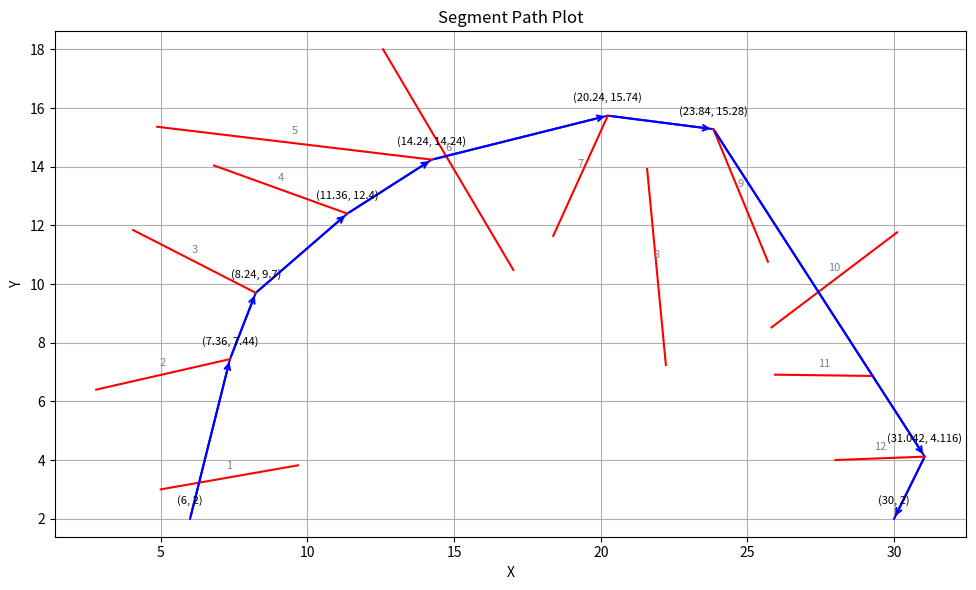

The matplotlib source for this figure:
import matplotlib.pyplot as plt

# Your list of segments as coordinate tuples
points = [
    (6, 2), (7.36, 7.44), (8.24, 9.7), (11.36, 12.4), (14.24, 14.24),
    (20.24, 15.74), (23.84, 15.28), (31.042, 4.116), (30, 2)
]

segments = [
    [(5, 3), (9.68, 3.82)],
    [(2.8, 6.4), (7.36, 7.44)],
    [(4.06, 11.84), (8.24, 9.7)],
    [(6.82, 14.04), (11.36, 12.4)],
    [(4.88, 15.36), (14.24, 14.24)],
    [(12.58, 18), (17.02, 10.48)],
    [(20.24, 15.74), (18.38, 11.64)],
    [(21.58, 13.92), (22.22, 7.24)],
    [(23.84, 15.28), (25.7, 10.76)],
    [(30.1, 11.76), (25.82, 8.52)],
    [(29.282, 6.866), (25.938, 6.91)],
    [(31.042, 4.116), (28, 4)]
]

plt.figure(figsize=(10, 6))

# Separate into X and Y for plotting
x_vals, y_vals = zip(*points)

# Plot the path as connected segments
plt.plot(x_vals, y_vals, marker=None, linestyle='-', color='blue', label='Path Segments')
for i in range(len(points) - 1):
    x0, y0 = points[i]
    x1, y1 = points[i + 1]
    plt.annotate(
        '', xy=(x1, y1), xytext=(x0, y0),
        arrowprops=dict(arrowstyle='->', color='blue', lw=1.5),
    )

# Optionally annotate each point with its coordinates
for x, y in points:
    plt.text(x, y + 0.5, f"({x}, {y})", fontsize=8, ha='center')

# Plot each segment
for i, segment in enumerate(segments):
    (x1, y1), (x2, y2) = segment
    plt.plot([x1, x2], [y1, y2], marker=None, color='red', label=f"Segment {i + 1}")
    plt.text((x1 + x2) / 2, (y1 + y2) / 2 + 0.3,
             f"{i + 1}", fontsize=8, ha='center', color='gray')
    
# Customize the plot
plt.title('Segment Path Plot')
plt.xlabel('X')
plt.ylabel('Y')
plt.grid(True)
plt.axis('equal')  # Maintain aspect ratio
plt.tight_layout()

# Show the plot
plt.show()